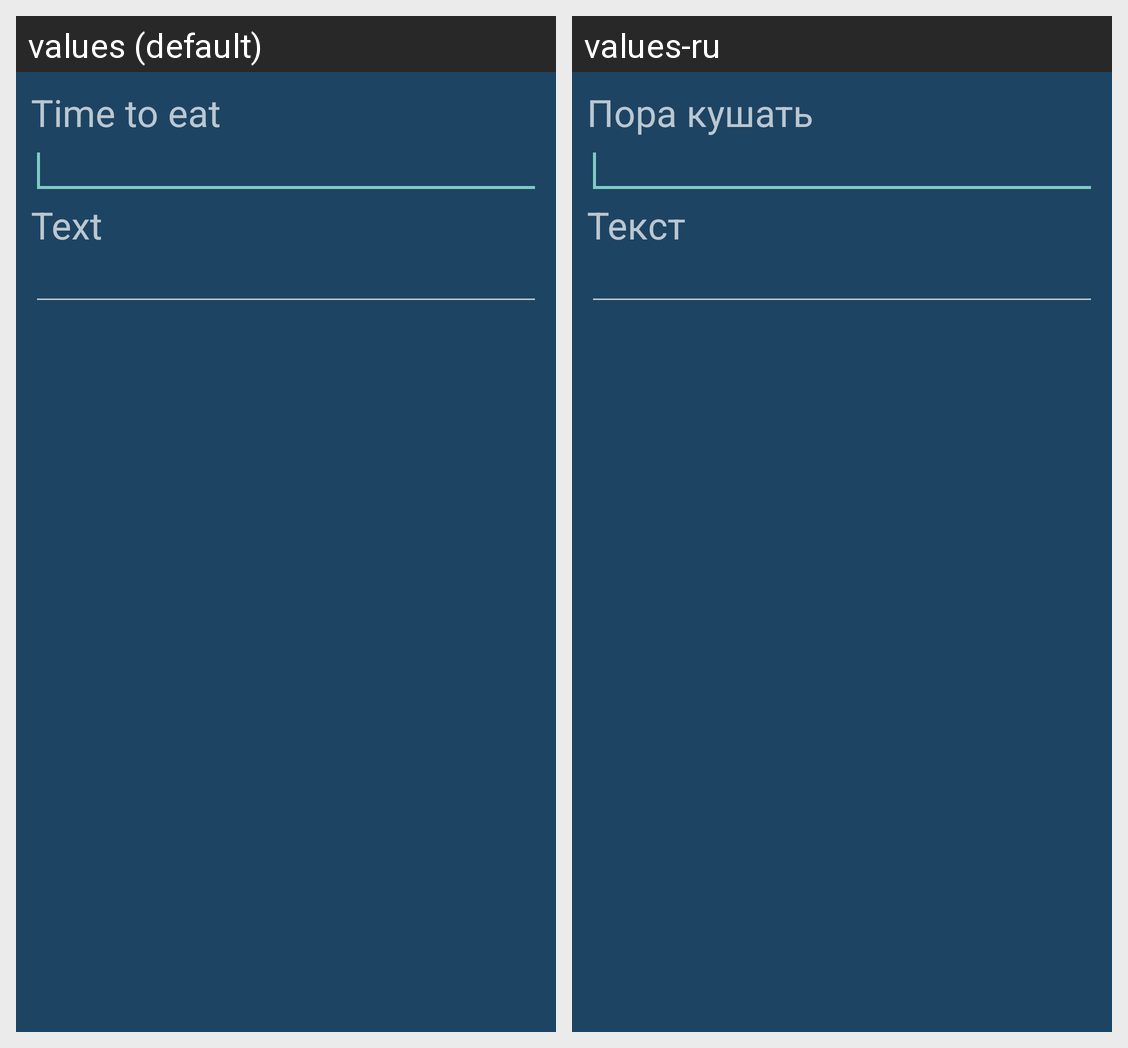

For this localized Android screen grid, give each drawn string resource with its value in every locale shown.
Android screen res/layout/lau.xml rendered under 2 locales, left to right: values (default), values-ru. Device: Nexus 5 (rendered at 1080×1920; each locale shown at half size, 540×960, under a caption strip naming it); theme CustomTheme.
Strings drawn on this screen, with the default value and each locale's value (text and hints the layout hard-codes, and strings that could not be matched under every locale, appear in the picture but are not listed):

texttitle
  values: Time to eat
  values-ru: Пора кушать

textlau
  values: Text
  values-ru: Текст
